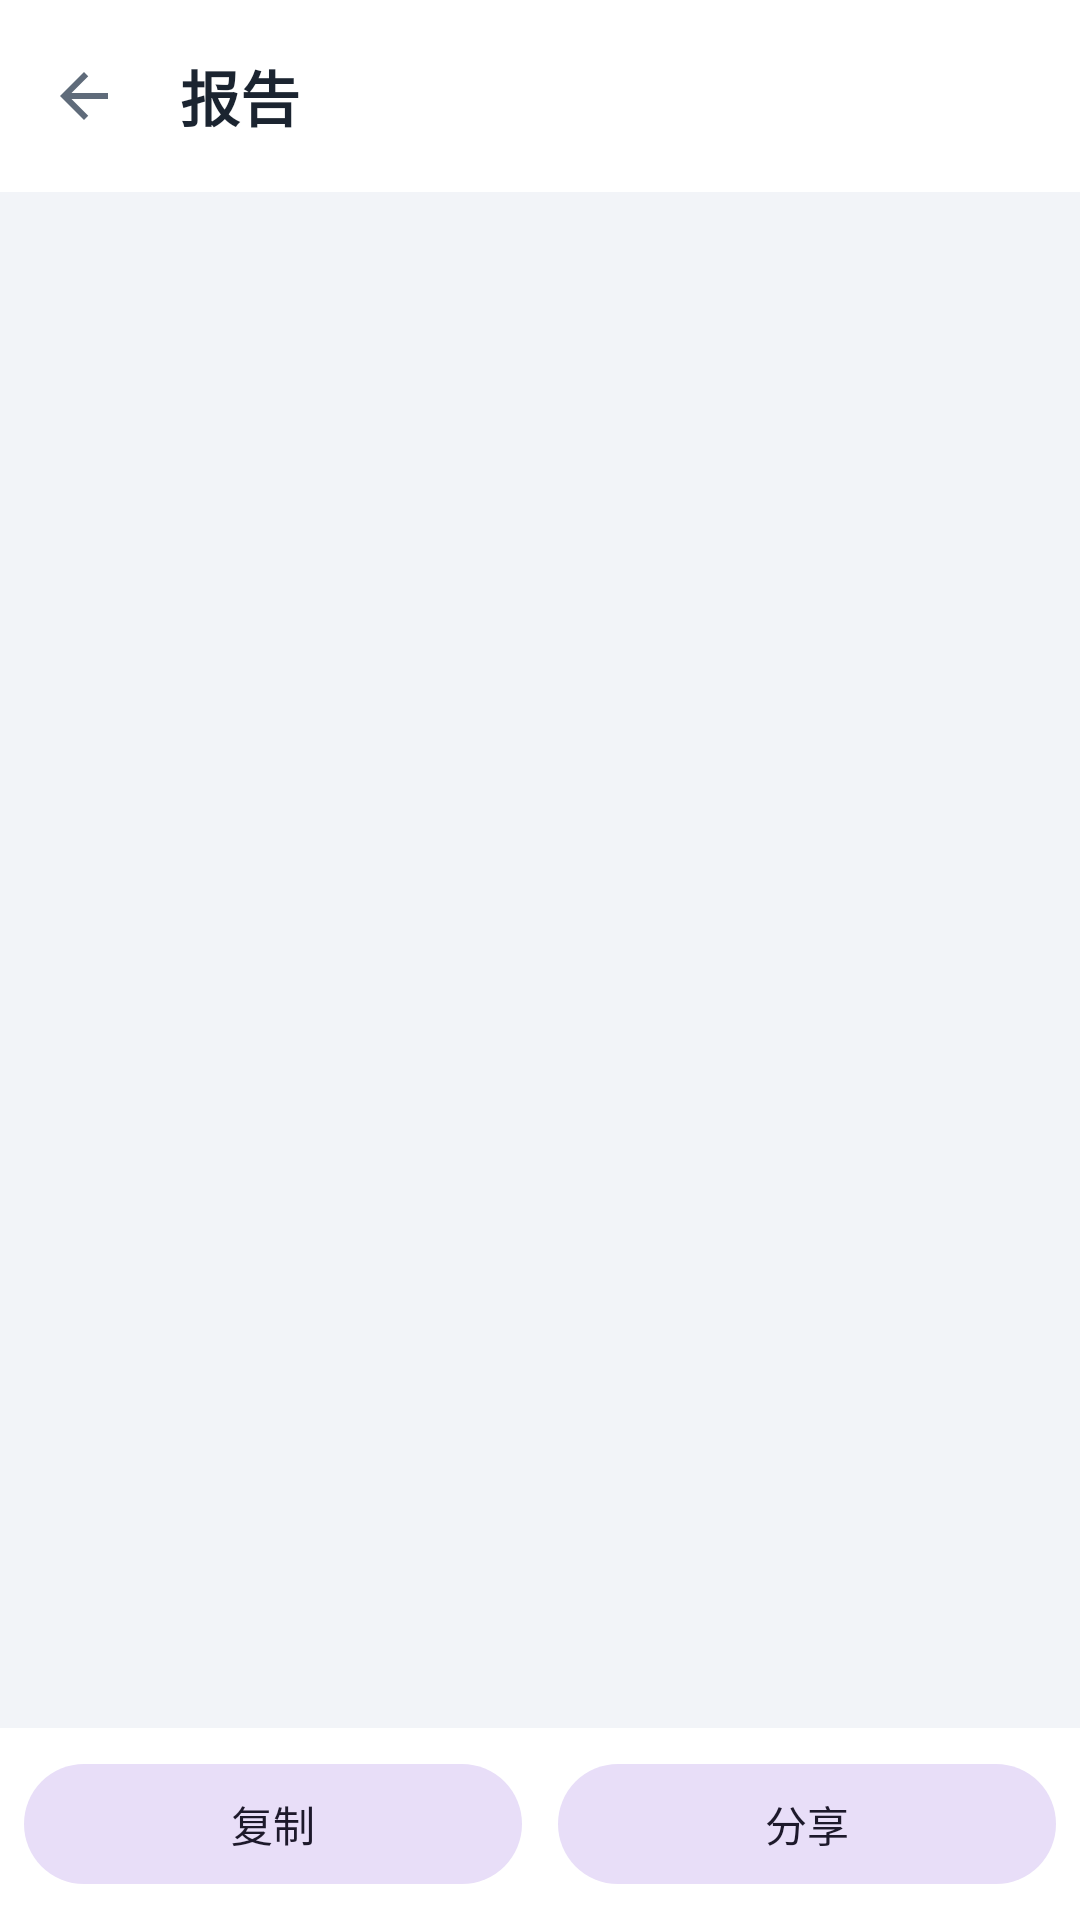

Android layout source for this screen:
<!-- AndroidManifest.xml: application theme Theme.StockMonitor -->
<!-- res/layout/activity_report.xml -->
<?xml version="1.0" encoding="utf-8"?>
<LinearLayout xmlns:android="http://schemas.android.com/apk/res/android"
    xmlns:app="http://schemas.android.com/apk/res-auto"
    android:id="@+id/root"
    android:layout_width="match_parent"
    android:layout_height="match_parent"
    android:background="@color/surface_bg"
    android:orientation="vertical">

    <com.google.android.material.appbar.MaterialToolbar
        android:id="@+id/report_toolbar"
        android:layout_width="match_parent"
        android:layout_height="?attr/actionBarSize"
        android:background="@color/card_bg"
        app:navigationIcon="@drawable/ic_back"
        app:title="@string/report_title"
        app:titleTextAppearance="@style/TextAppearance.StockMonitor.ToolbarTitle"
        app:titleTextColor="@color/text_primary" />

    <androidx.core.widget.NestedScrollView
        android:layout_width="match_parent"
        android:layout_height="0dp"
        android:layout_weight="1">

        <TextView
            android:id="@+id/report_text"
            android:layout_width="match_parent"
            android:layout_height="wrap_content"
            android:fontFamily="monospace"
            android:includeFontPadding="false"
            android:lineSpacingExtra="3dp"
            android:padding="16dp"
            android:textColor="@color/text_primary"
            android:textIsSelectable="true"
            android:textSize="12.5sp" />
    </androidx.core.widget.NestedScrollView>

    <LinearLayout
        android:layout_width="match_parent"
        android:layout_height="wrap_content"
        android:background="@color/card_bg"
        android:orientation="horizontal"
        android:padding="8dp">

        <com.google.android.material.button.MaterialButton
            android:id="@+id/action_copy"
            style="@style/Widget.Material3.Button.TonalButton"
            android:layout_width="0dp"
            android:layout_height="wrap_content"
            android:layout_marginEnd="6dp"
            android:layout_weight="1"
            android:text="@string/action_copy" />

        <com.google.android.material.button.MaterialButton
            android:id="@+id/action_share"
            style="@style/Widget.Material3.Button.TonalButton"
            android:layout_width="0dp"
            android:layout_height="wrap_content"
            android:layout_marginStart="6dp"
            android:layout_weight="1"
            android:text="@string/action_share" />
    </LinearLayout>
</LinearLayout>
<!-- resources referenced by this layout -->
<resources>
  <color name="card_bg">#FFFFFF</color>
  <color name="surface_bg">#F2F4F8</color>
  <color name="text_primary">#1B2430</color>
  <!-- drawable ic_back (drawable) -->
  <?xml version="1.0" encoding="utf-8"?>
  <vector xmlns:android="http://schemas.android.com/apk/res/android"
      android:width="24dp" android:height="24dp"
      android:viewportWidth="24" android:viewportHeight="24"
      android:tint="?attr/colorControlNormal">
      <path
          android:fillColor="@android:color/white"
          android:pathData="M20,11H7.83l5.59,-5.59L12,4l-8,8 8,8 1.41,-1.41L7.83,13H20v-2z" />
  </vector>
  <string name="action_copy">复制</string>
  <string name="action_share">分享</string>
  <string name="report_title">报告</string>
  <style name="TextAppearance.StockMonitor.ToolbarTitle" parent="TextAppearance.Material3.TitleLarge">
          <item name="android:textColor">@color/text_primary</item>
          <item name="android:textStyle">bold</item>
          <item name="android:textSize">20sp</item>
      </style>
  <style name="Theme.StockMonitor" parent="Theme.Material3.DayNight.NoActionBar">
          <item name="colorPrimary">@color/brand_primary</item>
          <item name="android:colorBackground">@color/surface_bg</item>
          <item name="colorSurface">@color/card_bg</item>
          <item name="android:textColorPrimary">@color/text_primary</item>
          <item name="android:textColorSecondary">@color/text_secondary</item>
          <item name="android:statusBarColor">@color/surface_bg</item>
          <item name="android:navigationBarColor">@color/card_bg</item>
          <item name="android:windowBackground">@color/surface_bg</item>
          <item name="materialCardViewStyle">@style/Widget.StockMonitor.Card</item>
          <item name="materialButtonStyle">@style/Widget.StockMonitor.Button</item>
      </style>
  <color name="brand_primary">#0B57D0</color>
  <color name="text_secondary">#5F6B7A</color>
  <style name="Widget.StockMonitor.Card" parent="Widget.Material3.CardView.Elevated">
          <item name="cardCornerRadius">16dp</item>
          <item name="cardElevation">2dp</item>
          <item name="cardBackgroundColor">@color/card_bg</item>
          <item name="contentPadding">0dp</item>
      </style>
  <style name="Widget.StockMonitor.Button" parent="Widget.Material3.Button">
          <item name="cornerRadius">11dp</item>
          <item name="android:minHeight">40dp</item>
          <item name="android:insetTop">0dp</item>
          <item name="android:insetBottom">0dp</item>
          <item name="android:textAllCaps">false</item>
      </style>
</resources>
